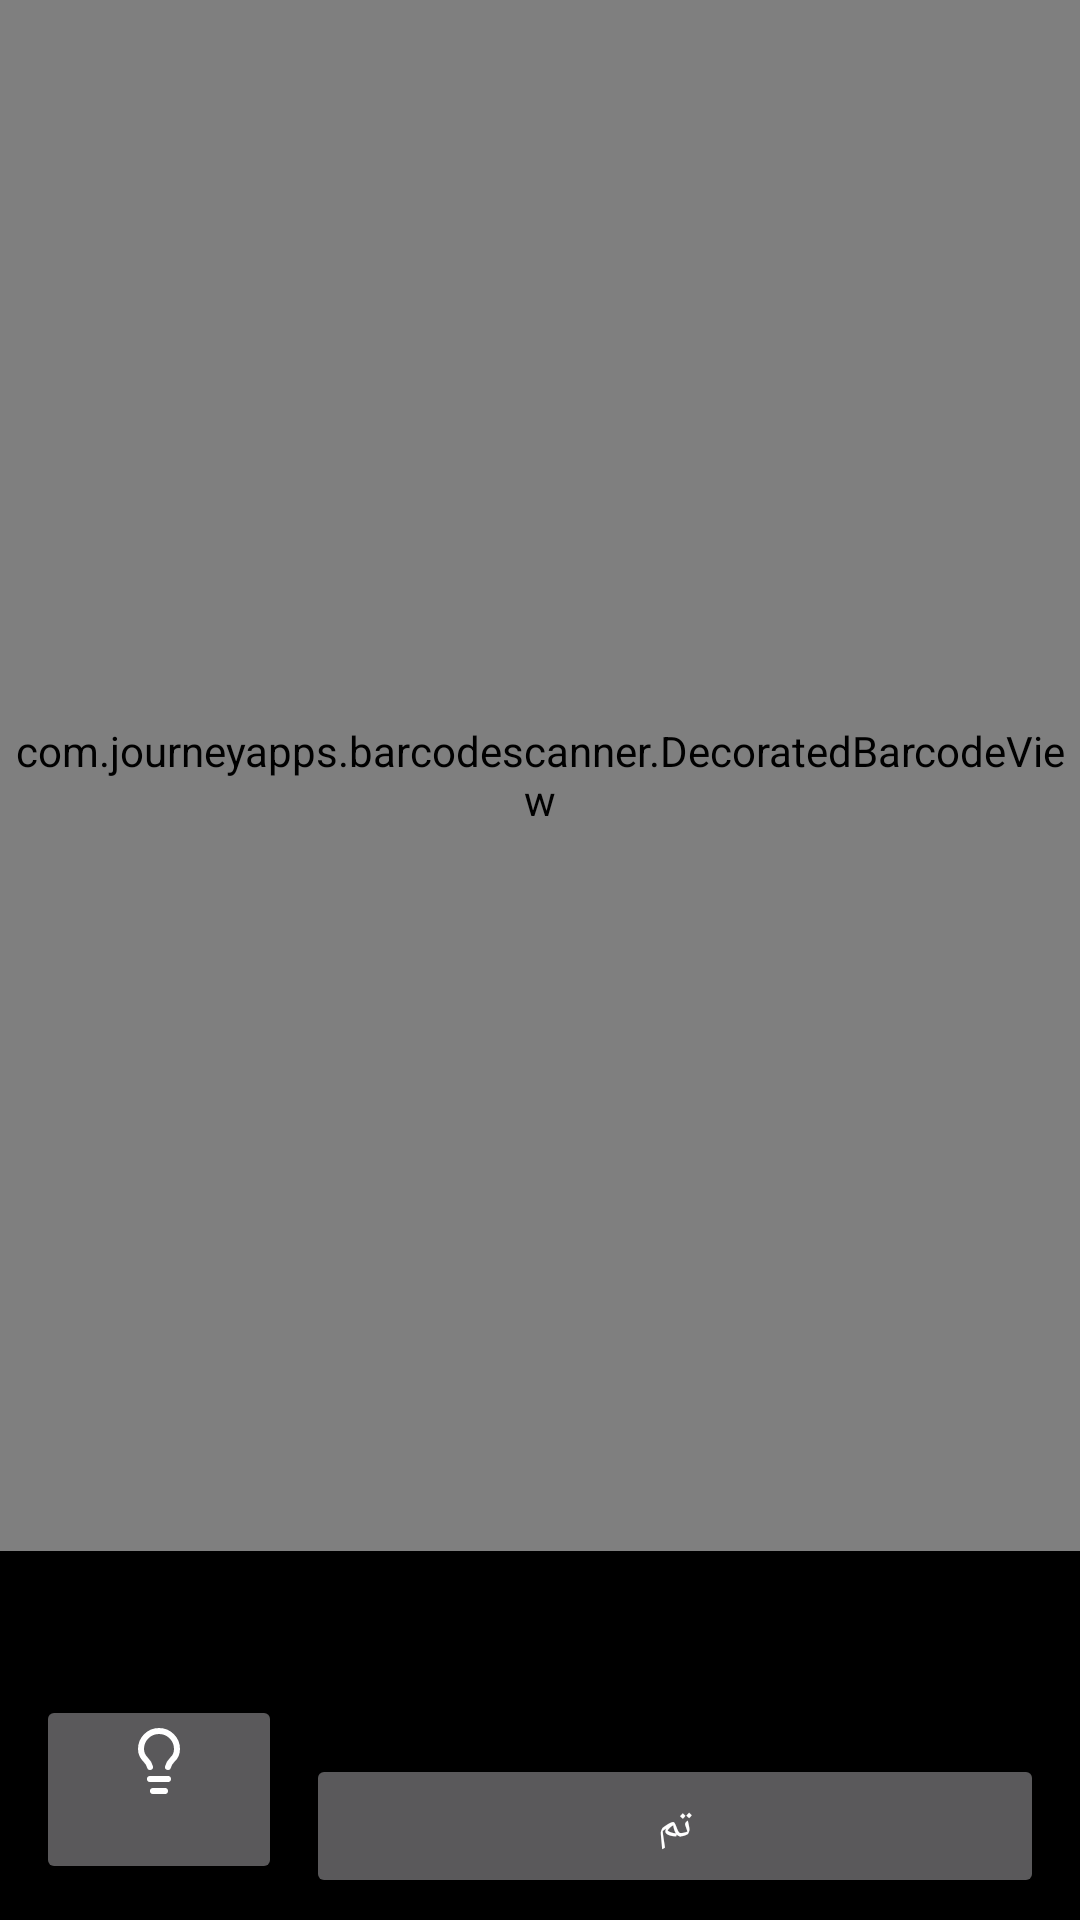

Layout XML and referenced resources for this Android screen:
<!-- AndroidManifest.xml: activity theme Theme.Tasyir.Scanner -->
<!-- res/layout/activity_scanner.xml -->
<?xml version="1.0" encoding="utf-8"?>
<RelativeLayout xmlns:android="http://schemas.android.com/apk/res/android"
    android:layout_width="match_parent"
    android:layout_height="match_parent"
    android:background="#000000">

    <com.journeyapps.barcodescanner.DecoratedBarcodeView
        android:id="@+id/barcode_view"
        android:layout_width="match_parent"
        android:layout_height="match_parent"
        android:layout_above="@+id/bottom_bar" />

    <LinearLayout
        android:id="@+id/bottom_bar"
        android:layout_width="match_parent"
        android:layout_height="wrap_content"
        android:layout_alignParentBottom="true"
        android:background="#CC000000"
        android:orientation="vertical"
        android:padding="12dp">

        <TextView
            android:id="@+id/status"
            android:layout_width="match_parent"
            android:layout_height="wrap_content"
            android:gravity="center"
            android:minHeight="28dp"
            android:textColor="#FFFFFF"
            android:textSize="16sp" />

        <LinearLayout
            android:layout_width="match_parent"
            android:layout_height="wrap_content"
            android:layout_marginTop="8dp"
            android:orientation="horizontal">

            <Button
                android:id="@+id/btn_torch"
                android:layout_width="0dp"
                android:layout_height="wrap_content"
                android:layout_marginEnd="8dp"
                android:layout_weight="1"
                android:drawableTop="@drawable/ic_sc_bulb" />

            <Button
                android:id="@+id/btn_done"
                android:layout_width="0dp"
                android:layout_height="wrap_content"
                android:layout_weight="3"
                android:text="@string/done" />
        </LinearLayout>
    </LinearLayout>
</RelativeLayout>
<!-- resources referenced by this layout -->
<resources>
  <!-- drawable ic_sc_bulb (drawable) -->
  <?xml version="1.0" encoding="utf-8"?>
  <vector xmlns:android="http://schemas.android.com/apk/res/android"
      android:width="24dp" android:height="24dp"
      android:viewportWidth="24" android:viewportHeight="24">
      <path
          android:fillColor="#00000000"
          android:strokeColor="#FFFFFF"
          android:strokeWidth="2"
          android:strokeLineCap="round"
          android:strokeLineJoin="round"
          android:pathData="M15,14c0.2,-1 0.7,-1.7 1.5,-2.5 1,-0.9 1.5,-2.2 1.5,-3.5A6,6 0 0 0 6,8c0,1 0.2,2.2 1.5,3.5 0.7,0.7 1.3,1.5 1.5,2.5" />
      <path
          android:fillColor="#00000000"
          android:strokeColor="#FFFFFF"
          android:strokeWidth="2"
          android:strokeLineCap="round"
          android:strokeLineJoin="round"
          android:pathData="M9,18h6" />
      <path
          android:fillColor="#00000000"
          android:strokeColor="#FFFFFF"
          android:strokeWidth="2"
          android:strokeLineCap="round"
          android:strokeLineJoin="round"
          android:pathData="M10,22h4" />
  </vector>
  <string name="done">تم</string>
  <style name="Theme.Tasyir.Scanner" parent="Theme.AppCompat.NoActionBar">
          <item name="android:statusBarColor">@android:color/black</item>
          <item name="android:windowBackground">@android:color/black</item>
      </style>
</resources>
